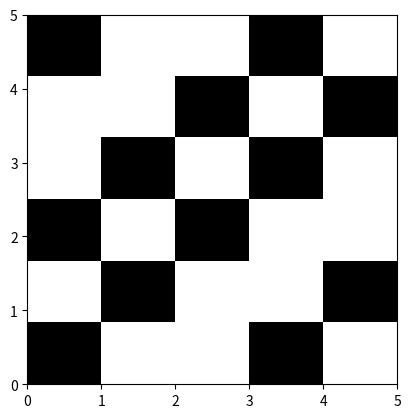

Recreate this plot in Python.
import random
import matplotlib.pyplot as plt


class road(object):
    def __init__(self, carNum, roadLength, totalTime):
        self.carNun = int(carNum)
        self.totalTime = int(totalTime)
        self.roadLength = int(roadLength)
        self.roadList = []
        self.finalList = []
        self.roadTimeList = []

    def roadGenerate(self):
        for i in range(self.roadLength):
            self.roadList.append(0)

        while (sum(self.roadList) != self.carNun):
            rand = random.randrange(self.roadLength)
            self.roadList[rand] = 1

    def nextTime(self, oldRoadList):
        newList = []
        for i in range(len(oldRoadList)):
            newList.append(0)
        for i in range(len(oldRoadList)):
            if (i == 0) or (i == len(oldRoadList) - 1):
                #===============================
                # i == 0
                if i == 0:
                    if oldRoadList[i] == 1:
                        if oldRoadList[i + 1] == 1:
                            newList[i] = 1
                        else:
                            newList[i] = 0
                    else:
                        if oldRoadList[len(oldRoadList) - 1] == 1:
                            newList[i] = 1
                        else:
                            newList[i] = 0
                #===============================
                # i == len(oldRoadList)-1
                else:
                    if oldRoadList[i] == 1:
                        if oldRoadList[0] == 1:
                            newList[i] = 1
                        else:
                            newList[i] = 0
                    else:
                        if oldRoadList[i - 1] == 1:
                            newList[i] = 1
                        else:
                            newList[i] = 0
            else:
                if oldRoadList[i] == 1:
                    if oldRoadList[i + 1] == 1:
                        newList[i] = 1
                    else:
                        newList[i] = 0
                else:
                    if oldRoadList[i - 1] == 1:
                        newList[i] = 1
                    else:
                        newList[i] = 0

        return newList

    def timeLoop(self):
        self.finalList = []
        returnList = []
        self.finalList.append(self.roadList)
        for i in range(self.totalTime):
            self.finalList.append(self.nextTime(self.finalList[i]))

        for i in range(len(self.finalList)):
            returnList.append(self.finalList[len(self.finalList) - 1 - i])

        self.finalList = returnList
        return self.finalList

    def drawPic(self):
        plt.imshow(self.finalList,
                   extent=[0, self.roadLength, 0, self.totalTime],cmap=plt.cm.gray_r)
        
        plt.show()


theRoad = road(2, 5, 5)
theRoad.roadGenerate()
print(theRoad.timeLoop())
theRoad.drawPic()
